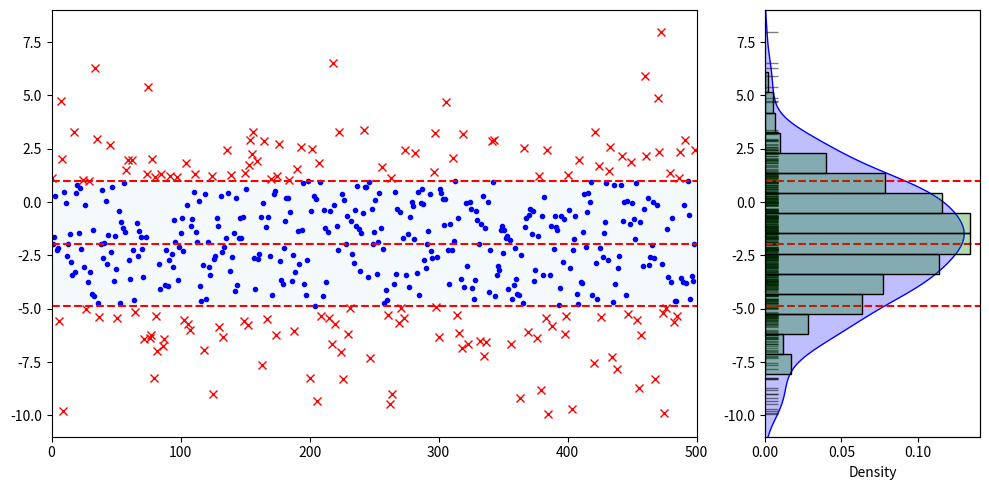
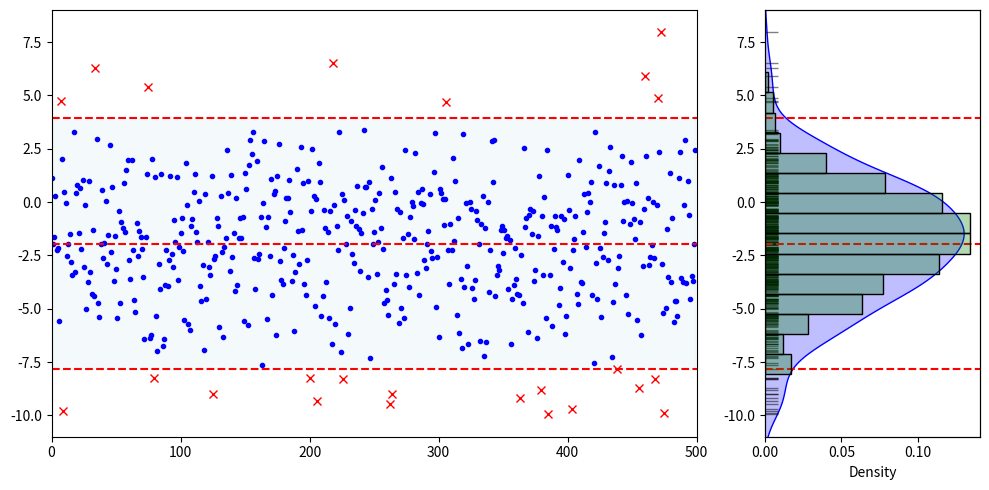

Generate these figures, in order, with matplotlib:
#!/usr/bin/env python3
# -*- coding: utf-8 -*-
"""
Created on Thu Jul 24 12:20:18 2025

@author: jack
"""

import numpy as np
import matplotlib.pyplot as plt
import seaborn as sns

num_data = 500
# 生成1D数组
data = np.random.normal(loc=-2, scale=3, size=num_data)  # 注意这里去掉了size中的逗号
loc_array = np.arange(num_data)  # 更简单的索引生成方式

mu_data = data.mean()
sigma_data = data.std()

for sigma_band_factor in [1, 2]:
    inside_data = data.copy()
    outside_data = data.copy()

    plus_sigma = mu_data + sigma_band_factor * sigma_data
    minus_sigma = mu_data - sigma_band_factor * sigma_data

    outside_data[(outside_data >= minus_sigma) & (outside_data <= plus_sigma)] = np.nan
    inside_data[(inside_data >= plus_sigma) | (inside_data <= minus_sigma)] = np.nan

    fig, (ax1, ax2) = plt.subplots(1, 2, figsize=(10, 5), gridspec_kw={'width_ratios': [3, 1]})

    ax1.plot(loc_array, inside_data, marker='.', color='b', linestyle='None')
    ax1.plot(loc_array, outside_data, marker='x', color='r', linestyle='None')

    ax1.fill_between(loc_array, plus_sigma, minus_sigma, color='#DBEEF4', alpha=0.3)

    ax1.axhline(y=mu_data, color='r', linestyle='--')
    ax1.axhline(y=plus_sigma, color='r', linestyle='--')
    ax1.axhline(y=minus_sigma, color='r', linestyle='--')
    ax1.set_ylim([np.floor(data.min()) - 1, np.ceil(data.max()) + 1])
    ax1.set_xlim([0, num_data])

    # 使用kdeplot+rugplot组合替代distplot
    sns.kdeplot(y=data, ax=ax2, color='blue', fill=True)
    sns.rugplot(y=data, ax=ax2, color='k', height=0.06, lw=0.5, alpha=0.5)

    # 添加直方图
    ax2_hist = ax2.twinx()
    sns.histplot(y=data, ax=ax2_hist, bins=15, alpha=0.3, color='green', stat='density')
    ax2_hist.set_ylim(ax2.get_ylim())
    ax2_hist.set_yticks([])

    ax2.set_ylim([np.floor(data.min()) - 1, np.ceil(data.max()) + 1])
    ax2.axhline(y=mu_data, color='r', linestyle='--')
    ax2.axhline(y=plus_sigma, color='r', linestyle='--')
    ax2.axhline(y=minus_sigma, color='r', linestyle='--')

    print(f"Outside {sigma_band_factor} sigma: {np.count_nonzero(~np.isnan(outside_data))} points")
    plt.tight_layout()
    plt.show()

plt.close('all')
